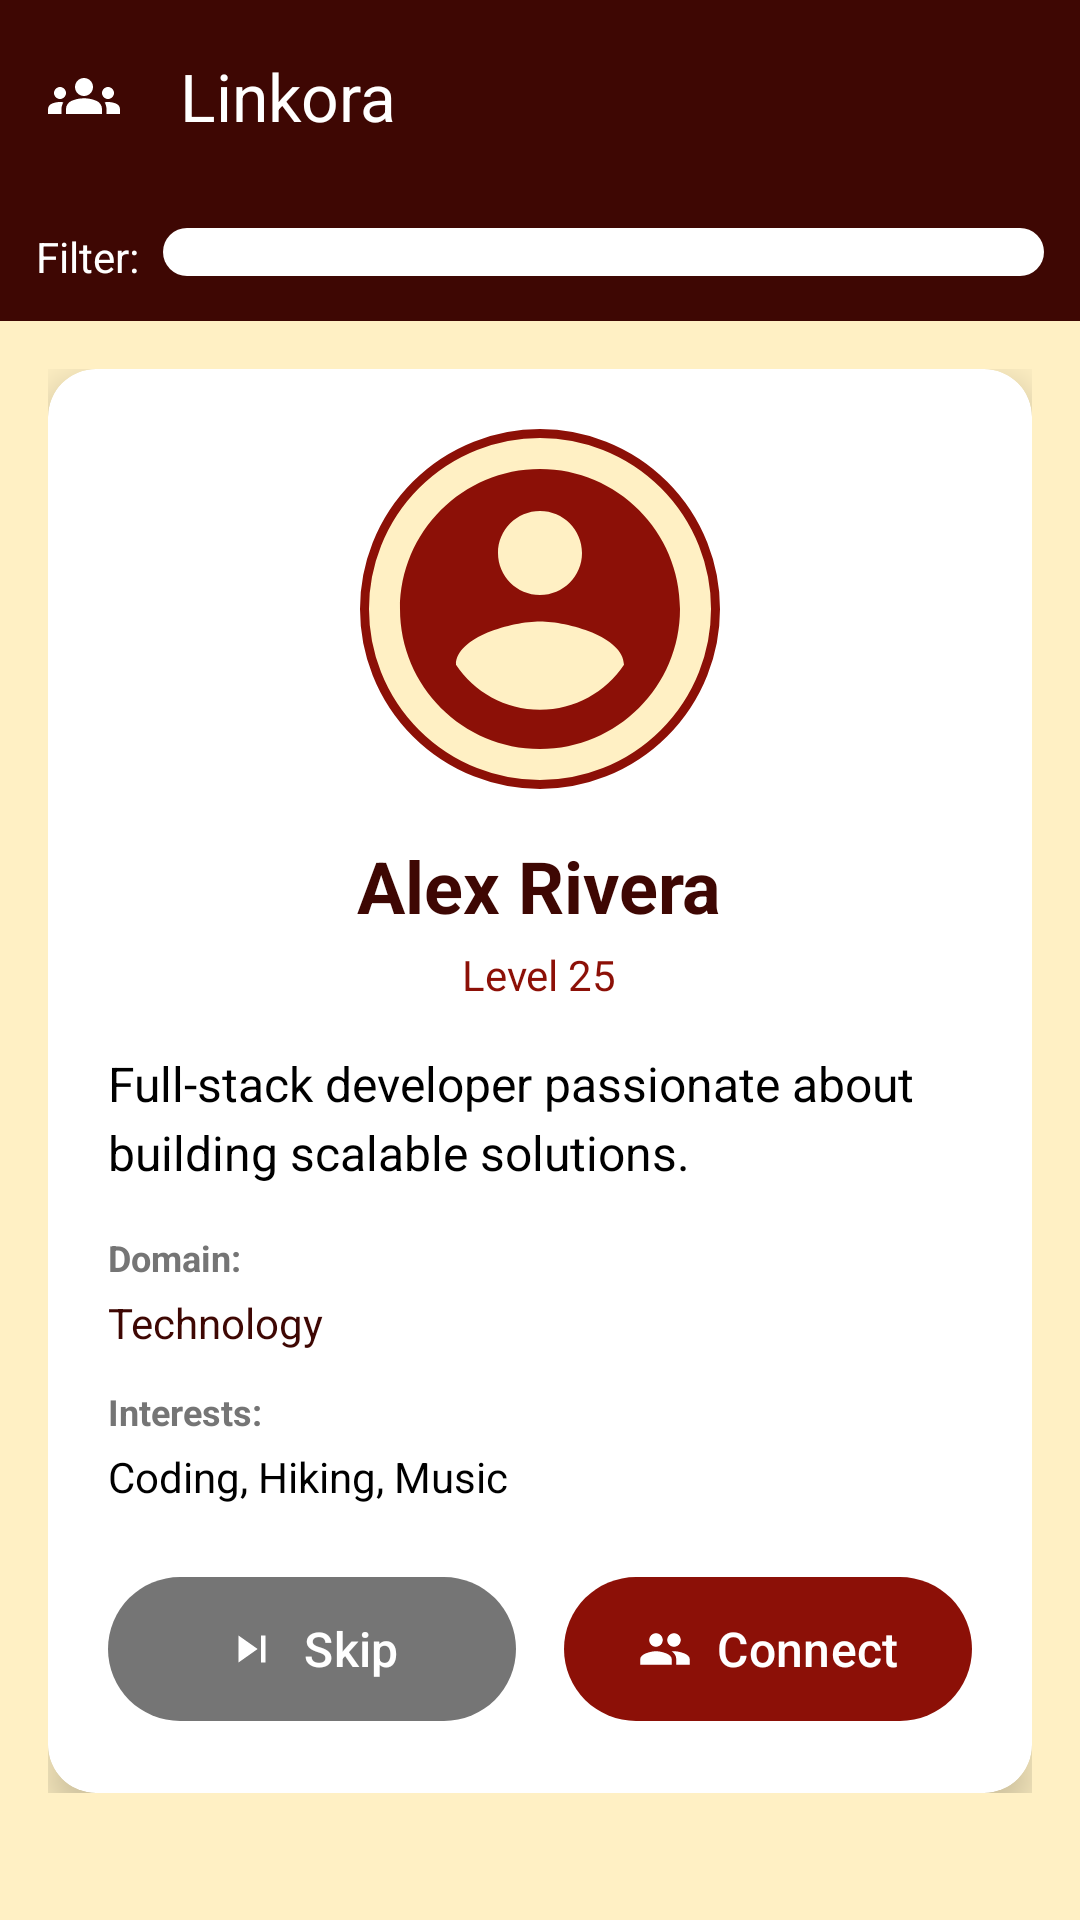

Reconstruct the res/layout file that produces this screen, plus the resources it refers to.
<!-- AndroidManifest.xml: application theme Theme.Linkora -->
<!-- res/layout/activity_main.xml -->
<?xml version="1.0" encoding="utf-8"?>
<layout xmlns:android="http://schemas.android.com/apk/res/android"
    xmlns:app="http://schemas.android.com/apk/res-auto">

    <androidx.coordinatorlayout.widget.CoordinatorLayout
        android:id="@+id/main"
        android:layout_width="match_parent"
        android:layout_height="match_parent"
        android:background="@color/background">

        <com.google.android.material.appbar.AppBarLayout
            android:layout_width="match_parent"
            android:layout_height="wrap_content"
            android:theme="@style/ThemeOverlay.AppCompat.Dark.ActionBar">

            <androidx.appcompat.widget.Toolbar
                android:id="@+id/toolbar"
                android:layout_width="match_parent"
                android:layout_height="?attr/actionBarSize"
                android:background="@color/primary"
                app:navigationIcon="@drawable/ic_connection"
                app:title="@string/app_name"
                app:titleTextColor="@color/white" />

            <LinearLayout
                android:layout_width="match_parent"
                android:layout_height="wrap_content"
                android:background="@color/primary"
                android:orientation="horizontal"
                android:padding="12dp">

                <TextView
                    android:layout_width="wrap_content"
                    android:layout_height="wrap_content"
                    android:layout_gravity="center_vertical"
                    android:layout_marginEnd="8dp"
                    android:text="Filter:"
                    android:textColor="@color/white"
                    android:textSize="14sp" />

                <Spinner
                    android:id="@+id/filterSpinner"
                    android:layout_width="0dp"
                    android:layout_height="wrap_content"
                    android:layout_weight="1"
                    android:background="@drawable/spinner_background"
                    android:padding="8dp" />
            </LinearLayout>
        </com.google.android.material.appbar.AppBarLayout>

        <androidx.core.widget.NestedScrollView
            android:layout_width="match_parent"
            android:layout_height="match_parent"
            app:layout_behavior="@string/appbar_scrolling_view_behavior">

            <FrameLayout
                android:layout_width="match_parent"
                android:layout_height="wrap_content"
                android:padding="16dp">

                <androidx.cardview.widget.CardView
                    android:id="@+id/profileCard"
                    android:layout_width="match_parent"
                    android:layout_height="wrap_content"
                    android:layout_gravity="center"
                    android:elevation="8dp"
                    app:cardCornerRadius="16dp"
                    app:cardElevation="8dp">

                    <LinearLayout
                        android:layout_width="match_parent"
                        android:layout_height="wrap_content"
                        android:orientation="vertical"
                        android:padding="20dp">

                        <ImageView
                            android:id="@+id/profileImage"
                            android:layout_width="120dp"
                            android:layout_height="120dp"
                            android:layout_gravity="center_horizontal"
                            android:layout_marginBottom="16dp"
                            android:background="@drawable/circle_background"
                            android:padding="4dp"
                            android:scaleType="centerCrop"
                            android:src="@drawable/ic_profile_1" />

                        <TextView
                            android:id="@+id/profileName"
                            android:layout_width="wrap_content"
                            android:layout_height="wrap_content"
                            android:layout_gravity="center_horizontal"
                            android:text="Alex Rivera"
                            android:textColor="@color/primary"
                            android:textSize="24sp"
                            android:textStyle="bold" />

                        <TextView
                            android:id="@+id/profileAge"
                            android:layout_width="wrap_content"
                            android:layout_height="wrap_content"
                            android:layout_gravity="center_horizontal"
                            android:layout_marginTop="4dp"
                            android:layout_marginBottom="16dp"
                            android:text="Level 25"
                            android:textColor="@color/accent"
                            android:textSize="14sp" />

                        <TextView
                            android:id="@+id/profileBio"
                            android:layout_width="match_parent"
                            android:layout_height="wrap_content"
                            android:layout_marginBottom="16dp"
                            android:lineSpacingExtra="4dp"
                            android:text="Full-stack developer passionate about building scalable solutions."
                            android:textColor="@color/black"
                            android:textSize="16sp" />

                        <TextView
                            android:layout_width="match_parent"
                            android:layout_height="wrap_content"
                            android:layout_marginBottom="4dp"
                            android:text="@string/domain"
                            android:textColor="@color/text_secondary"
                            android:textSize="12sp"
                            android:textStyle="bold" />

                        <TextView
                            android:id="@+id/profileDomain"
                            android:layout_width="match_parent"
                            android:layout_height="wrap_content"
                            android:layout_marginBottom="12dp"
                            android:text="Technology"
                            android:textColor="@color/primary"
                            android:textSize="14sp" />

                        <TextView
                            android:layout_width="match_parent"
                            android:layout_height="wrap_content"
                            android:layout_marginBottom="4dp"
                            android:text="@string/interests"
                            android:textColor="@color/text_secondary"
                            android:textSize="12sp"
                            android:textStyle="bold" />

                        <TextView
                            android:id="@+id/profileInterests"
                            android:layout_width="match_parent"
                            android:layout_height="wrap_content"
                            android:layout_marginBottom="20dp"
                            android:text="Coding, Hiking, Music"
                            android:textColor="@color/black"
                            android:textSize="14sp" />

                        <LinearLayout
                            android:layout_width="match_parent"
                            android:layout_height="wrap_content"
                            android:gravity="center"
                            android:orientation="horizontal">

                            <com.google.android.material.button.MaterialButton
                                android:id="@+id/btnSkip"
                                android:layout_width="0dp"
                                android:layout_height="56dp"
                                android:layout_marginEnd="8dp"
                                android:layout_weight="1"
                                android:text="@string/skip"
                                android:textSize="16sp"
                                app:backgroundTint="@color/text_secondary"
                                app:cornerRadius="28dp"
                                app:icon="@drawable/ic_skip"
                                app:iconGravity="textStart" />

                            <com.google.android.material.button.MaterialButton
                                android:id="@+id/btnConnect"
                                android:layout_width="0dp"
                                android:layout_height="56dp"
                                android:layout_marginStart="8dp"
                                android:layout_weight="1"
                                android:text="@string/connect"
                                android:textSize="16sp"
                                app:backgroundTint="@color/accent"
                                app:cornerRadius="28dp"
                                app:icon="@drawable/ic_connect"
                                app:iconGravity="textStart" />
                        </LinearLayout>
                    </LinearLayout>
                </androidx.cardview.widget.CardView>

                <LinearLayout
                    android:id="@+id/emptyView"
                    android:layout_width="match_parent"
                    android:layout_height="wrap_content"
                    android:layout_gravity="center"
                    android:gravity="center"
                    android:orientation="vertical"
                    android:padding="32dp"
                    android:visibility="gone">

                    <ImageView
                        android:layout_width="120dp"
                        android:layout_height="120dp"
                        android:alpha="0.5"
                        android:src="@drawable/ic_empty" />

                    <TextView
                        android:layout_width="wrap_content"
                        android:layout_height="wrap_content"
                        android:layout_marginTop="16dp"
                        android:text="@string/no_more_profiles"
                        android:textColor="@color/text_secondary"
                        android:textSize="16sp" />
                </LinearLayout>
            </FrameLayout>
        </androidx.core.widget.NestedScrollView>
    </androidx.coordinatorlayout.widget.CoordinatorLayout>
</layout>
<!-- resources referenced by this layout -->
<resources>
  <color name="accent">#8C1007</color>
  <color name="background">#FFF0C4</color>
  <color name="black">#FF000000</color>
  <color name="primary">#3E0703</color>
  <color name="text_secondary">#757575</color>
  <color name="white">#FFFFFFFF</color>
  <!-- drawable circle_background (drawable) -->
  <?xml version="1.0" encoding="utf-8"?>
  <shape xmlns:android="http://schemas.android.com/apk/res/android"
      android:shape="oval">
      <solid android:color="@color/background" />
      <stroke
          android:width="3dp"
          android:color="@color/accent" />
  </shape>
  <!-- drawable ic_connect (drawable) -->
  <?xml version="1.0" encoding="utf-8"?>
  <vector xmlns:android="http://schemas.android.com/apk/res/android"
      android:width="24dp"
      android:height="24dp"
      android:viewportWidth="24"
      android:viewportHeight="24">
      <path
          android:fillColor="@color/white"
          android:pathData="M16,11c1.66,0 2.99,-1.34 2.99,-3S17.66,5 16,5c-1.66,0 -3,1.34 -3,3s1.34,3 3,3zM8,11c1.66,0 2.99,-1.34 2.99,-3S9.66,5 8,5C6.34,5 5,6.34 5,8s1.34,3 3,3zM8,13c-2.33,0 -7,1.17 -7,3.5L1,19h14v-2.5c0,-2.33 -4.67,-3.5 -7,-3.5zM16,13c-0.29,0 -0.62,0.02 -0.97,0.05 1.16,0.84 1.97,1.97 1.97,3.45L17,19h6v-2.5c0,-2.33 -4.67,-3.5 -7,-3.5z" />
  </vector>
  <!-- drawable ic_empty (drawable) -->
  <?xml version="1.0" encoding="utf-8"?>
  <vector xmlns:android="http://schemas.android.com/apk/res/android"
      android:width="24dp"
      android:height="24dp"
      android:viewportWidth="24"
      android:viewportHeight="24">
      <path
          android:fillColor="@color/text_secondary"
          android:pathData="M12,2C6.48,2 2,6.48 2,12s4.48,10 10,10 10,-4.48 10,-10S17.52,2 12,2zM13,17h-2v-2h2v2zM13,13h-2L11,7h2v6z" />
  </vector>
  <!-- drawable ic_profile_1 (drawable) -->
  <?xml version="1.0" encoding="utf-8"?>
  <vector xmlns:android="http://schemas.android.com/apk/res/android"
      android:width="24dp"
      android:height="24dp"
      android:viewportWidth="24"
      android:viewportHeight="24">
      <path
          android:fillColor="@color/accent"
          android:pathData="M12,2C6.48,2 2,6.48 2,12s4.48,10 10,10 10,-4.48 10,-10S17.52,2 12,2zM12,5c1.66,0 3,1.34 3,3s-1.34,3 -3,3 -3,-1.34 -3,-3 1.34,-3 3,-3zM12,19.2c-2.5,0 -4.71,-1.28 -6,-3.22 0.03,-1.99 4,-3.08 6,-3.08 1.99,0 5.97,1.09 6,3.08 -1.29,1.94 -3.5,3.22 -6,3.22z" />
  </vector>
  <!-- drawable ic_skip (drawable) -->
  <?xml version="1.0" encoding="utf-8"?>
  <vector xmlns:android="http://schemas.android.com/apk/res/android"
      android:width="24dp"
      android:height="24dp"
      android:viewportWidth="24"
      android:viewportHeight="24">
      <path
          android:fillColor="@color/white"
          android:pathData="M6,18l8.5,-6L6,6v12zM16,6v12h2V6h-2z" />
  </vector>
  <!-- drawable spinner_background (drawable) -->
  <?xml version="1.0" encoding="utf-8"?>
  <shape xmlns:android="http://schemas.android.com/apk/res/android">
      <solid android:color="@color/white" />
      <corners android:radius="8dp" />
      <padding
          android:bottom="8dp"
          android:left="12dp"
          android:right="12dp"
          android:top="8dp" />
  </shape>
  <string name="app_name">Linkora</string>
  <string name="connect">Connect</string>
  <string name="domain">Domain:</string>
  <string name="interests">Interests:</string>
  <string name="no_more_profiles">No more profiles to show</string>
  <string name="skip">Skip</string>
  <style name="Theme.Linkora" parent="Base.Theme.Linkora" />
  <style name="Base.Theme.Linkora" parent="Theme.Material3.DayNight.NoActionBar">
          <item name="colorPrimary">@color/primary</item>
          <item name="colorPrimaryDark">@color/primary_dark</item>
          <item name="colorAccent">@color/accent</item>
          <item name="android:windowBackground">@color/background</item>
          <item name="android:statusBarColor">@color/primary_dark</item>
      </style>
  <color name="primary_dark">#660B05</color>
</resources>
